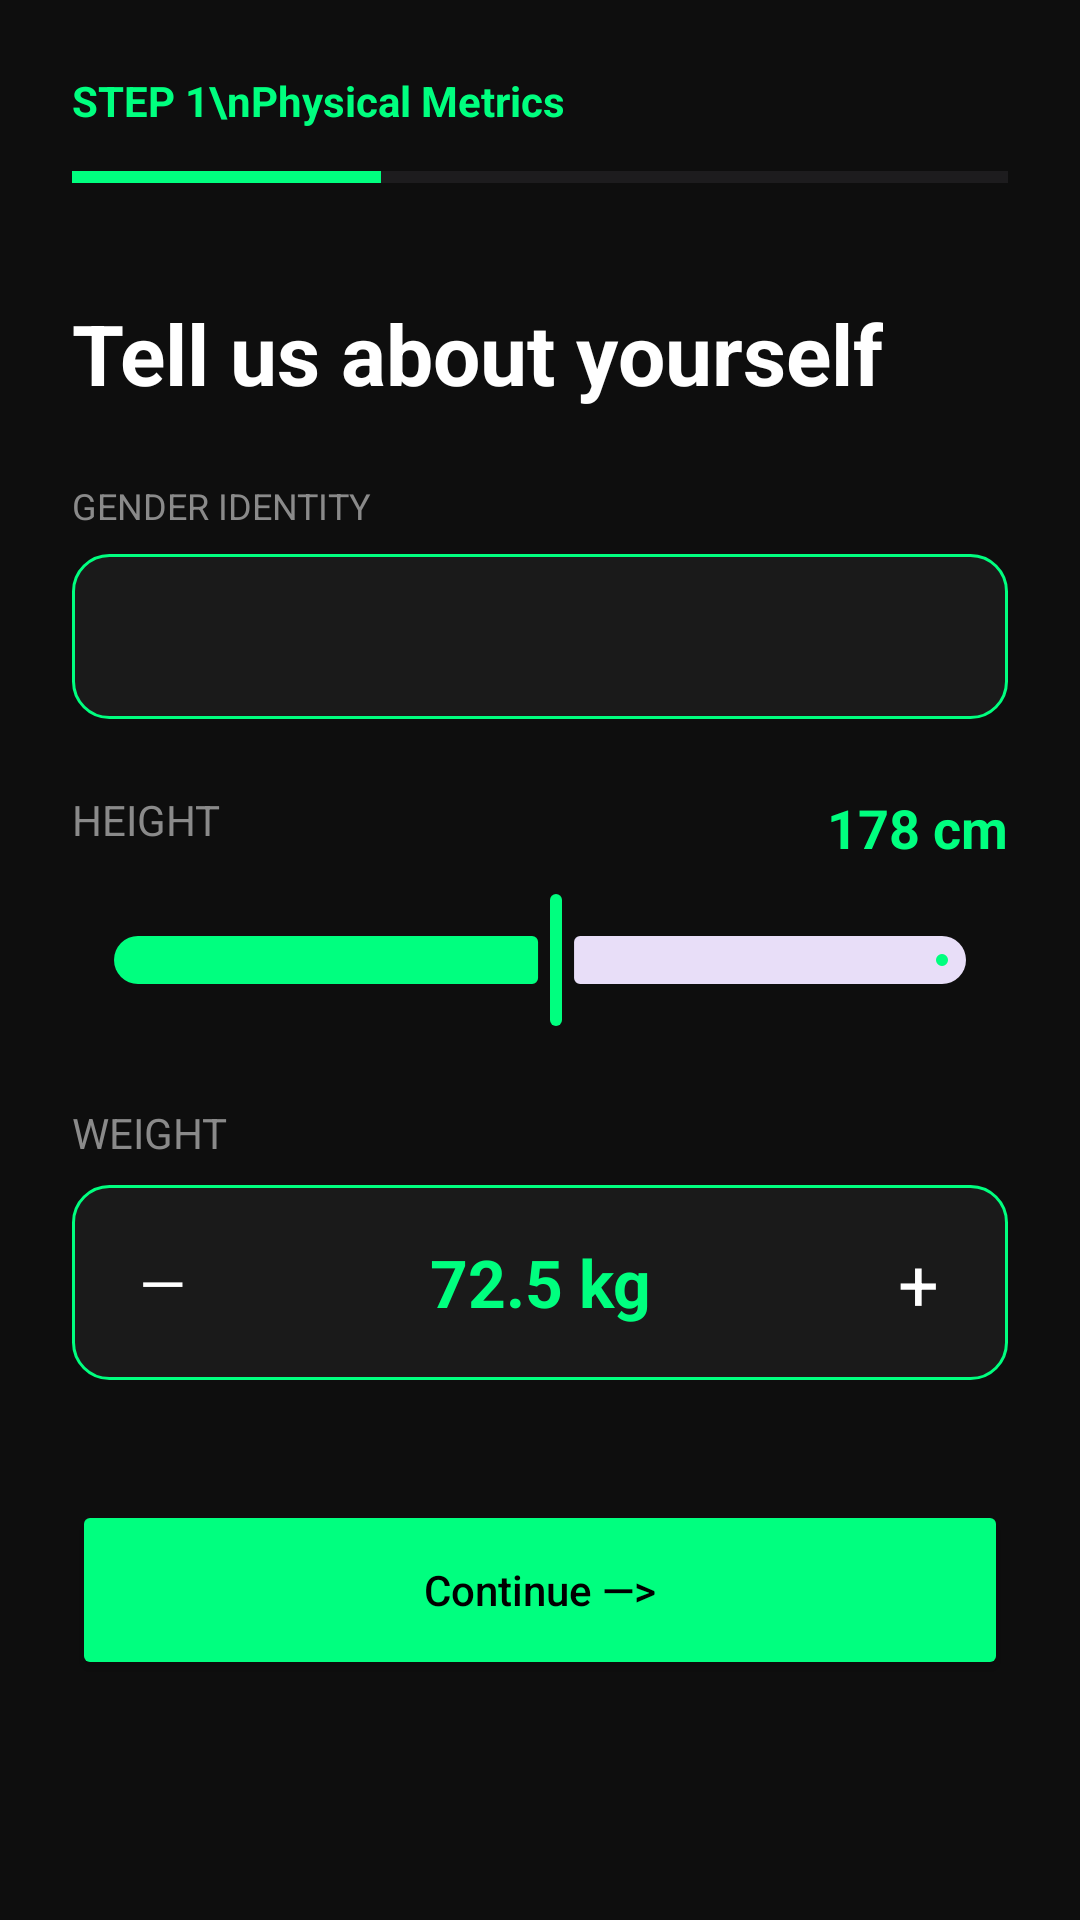

Here is an Android app screen rendered from its layout file. Give the layout XML and the strings, colors and styles it references.
<!-- AndroidManifest.xml: application theme Theme.Thryve -->
<!-- res/layout/activity_metrics.xml -->
<?xml version="1.0" encoding="utf-8"?>
<LinearLayout xmlns:android="http://schemas.android.com/apk/res/android"
    xmlns:app="http://schemas.android.com/apk/res-auto"
    android:layout_width="match_parent"
    android:layout_height="match_parent"
    android:background="#0E0E0E"
    android:orientation="vertical"
    android:padding="24dp">

    <TextView
        android:layout_width="wrap_content"
        android:layout_height="wrap_content"
        android:text="STEP 1\nPhysical Metrics"
        android:textColor="#00FF7F"
        android:textStyle="bold" />

    <ProgressBar
        style="?android:attr/progressBarStyleHorizontal"
        android:layout_width="match_parent"
        android:layout_height="wrap_content"
        android:progress="33"
        android:progressTint="#00FF7F"
        android:layout_marginTop="8dp" />

    <TextView
        android:layout_width="wrap_content"
        android:layout_height="wrap_content"
        android:text="Tell us about yourself"
        android:textColor="#FFFFFF"
        android:textSize="28sp"
        android:textStyle="bold"
        android:layout_marginTop="32dp" />

    <TextView
        android:layout_width="wrap_content"
        android:layout_height="wrap_content"
        android:text="GENDER IDENTITY"
        android:textColor="#8A8A8A"
        android:layout_marginTop="24dp"
        android:textSize="12sp" />

    <Spinner
        android:id="@+id/genderSpinner"
        android:layout_width="match_parent"
        android:layout_height="55dp"
        android:layout_marginTop="8dp"
        android:background="@drawable/spinner_bg"
        android:padding="10dp" />

    <RelativeLayout
        android:layout_width="match_parent"
        android:layout_height="wrap_content"
        android:layout_marginTop="24dp">
        <TextView
            android:layout_width="wrap_content"
            android:layout_height="wrap_content"
            android:text="HEIGHT"
            android:textColor="#8A8A8A" />
        <TextView
            android:id="@+id/heightDisplay"
            android:layout_width="wrap_content"
            android:layout_height="wrap_content"
            android:layout_alignParentEnd="true"
            android:text="178 cm"
            android:textColor="#00FF7F"
            android:textSize="18sp"
            android:textStyle="bold" />
    </RelativeLayout>

    <com.google.android.material.slider.Slider
        android:id="@+id/heightSlider"
        android:layout_width="match_parent"
        android:layout_height="wrap_content"
        android:layout_marginTop="8dp"
        android:valueFrom="100"
        android:valueTo="250"
        android:value="178"
        app:thumbColor="#00FF7F"
        app:trackColorActive="#00FF7F" />

    <TextView
        android:layout_width="wrap_content"
        android:layout_height="wrap_content"
        android:text="WEIGHT"
        android:textColor="#8A8A8A"
        android:layout_marginTop="24dp" />

    <LinearLayout
        android:layout_width="match_parent"
        android:layout_height="65dp"
        android:background="@drawable/spinner_bg"
        android:orientation="horizontal"
        android:gravity="center"
        android:layout_marginTop="8dp">
        <TextView
            android:id="@+id/btnMinus"
            android:layout_width="60dp"
            android:layout_height="match_parent"
            android:text="—"
            android:textColor="#FFFFFF"
            android:gravity="center"
            android:textSize="20sp" />
        <TextView
            android:id="@+id/weightValue"
            android:layout_width="0dp"
            android:layout_height="wrap_content"
            android:layout_weight="1"
            android:text="72.5 kg"
            android:textColor="#00FF7F"
            android:gravity="center"
            android:textSize="22sp"
            android:textStyle="bold" />
        <TextView
            android:id="@+id/btnPlus"
            android:layout_width="60dp"
            android:layout_height="match_parent"
            android:text="+"
            android:textColor="#FFFFFF"
            android:gravity="center"
            android:textSize="24sp" />
    </LinearLayout>

    <Button
        android:id="@+id/btnContinue"
        android:layout_width="match_parent"
        android:layout_height="60dp"
        android:layout_marginTop="40dp"
        android:backgroundTint="#00FF7F"
        android:text="Continue —>"
        android:textColor="#000000"
        android:textAllCaps="false" />

</LinearLayout>
<!-- resources referenced by this layout -->
<resources>
  <!-- drawable spinner_bg (drawable) -->
  <shape xmlns:android="http://schemas.android.com/apk/res/android">
      <solid android:color="#1A1A1A" />
      <stroke android:width="1dp" android:color="#00FF7F" />
      <corners android:radius="12dp" />
  </shape>
  <style name="Theme.Thryve" parent="Base.Theme.Thryve" />
  <style name="Base.Theme.Thryve" parent="Theme.Material3.DayNight.NoActionBar">
          
          
      </style>
</resources>
